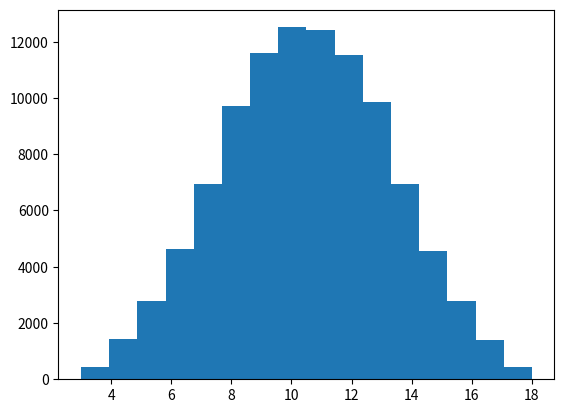

Source code (Python):
import random
import numpy as np
import matplotlib.pyplot as plt

N = 100000
def roll_dice():
    return random.randint(1,6)

dice_stat = []
for i in range(N):
    dice_stat.append(roll_dice() + roll_dice() + roll_dice())
    
plt.hist(dice_stat, 16)
plt.show()